Photos from the image-classification dataset "cnn_dataset" in the GitHub repository upputurisrilaxmi-ui/Project_ML. Its 2 classes are: crop, weed.

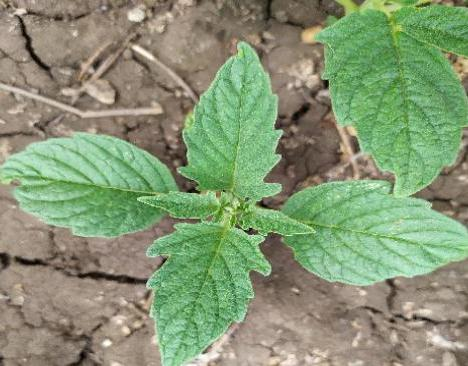
Label: crop

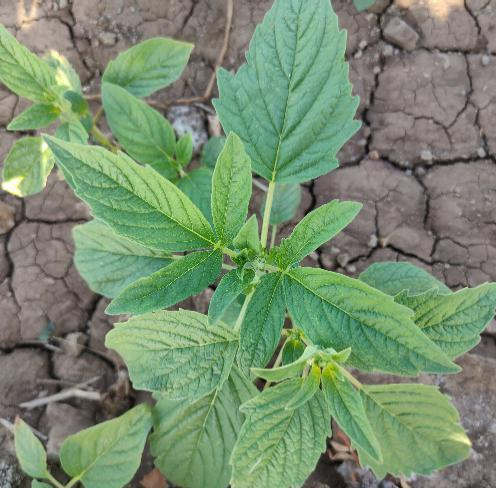
Label: crop

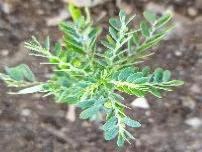
Label: weed

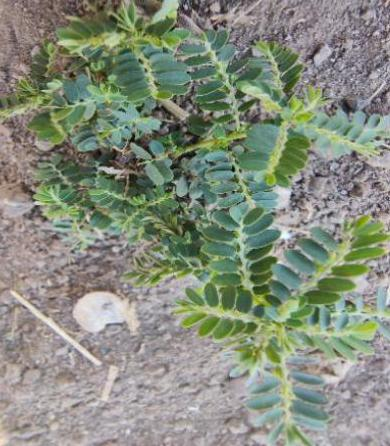
Label: weed

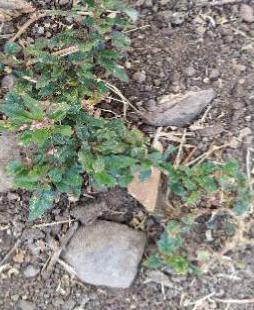
Label: weed

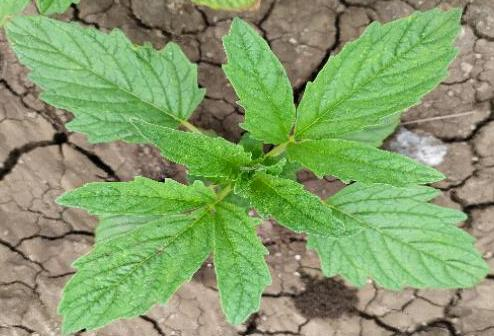
Label: crop
